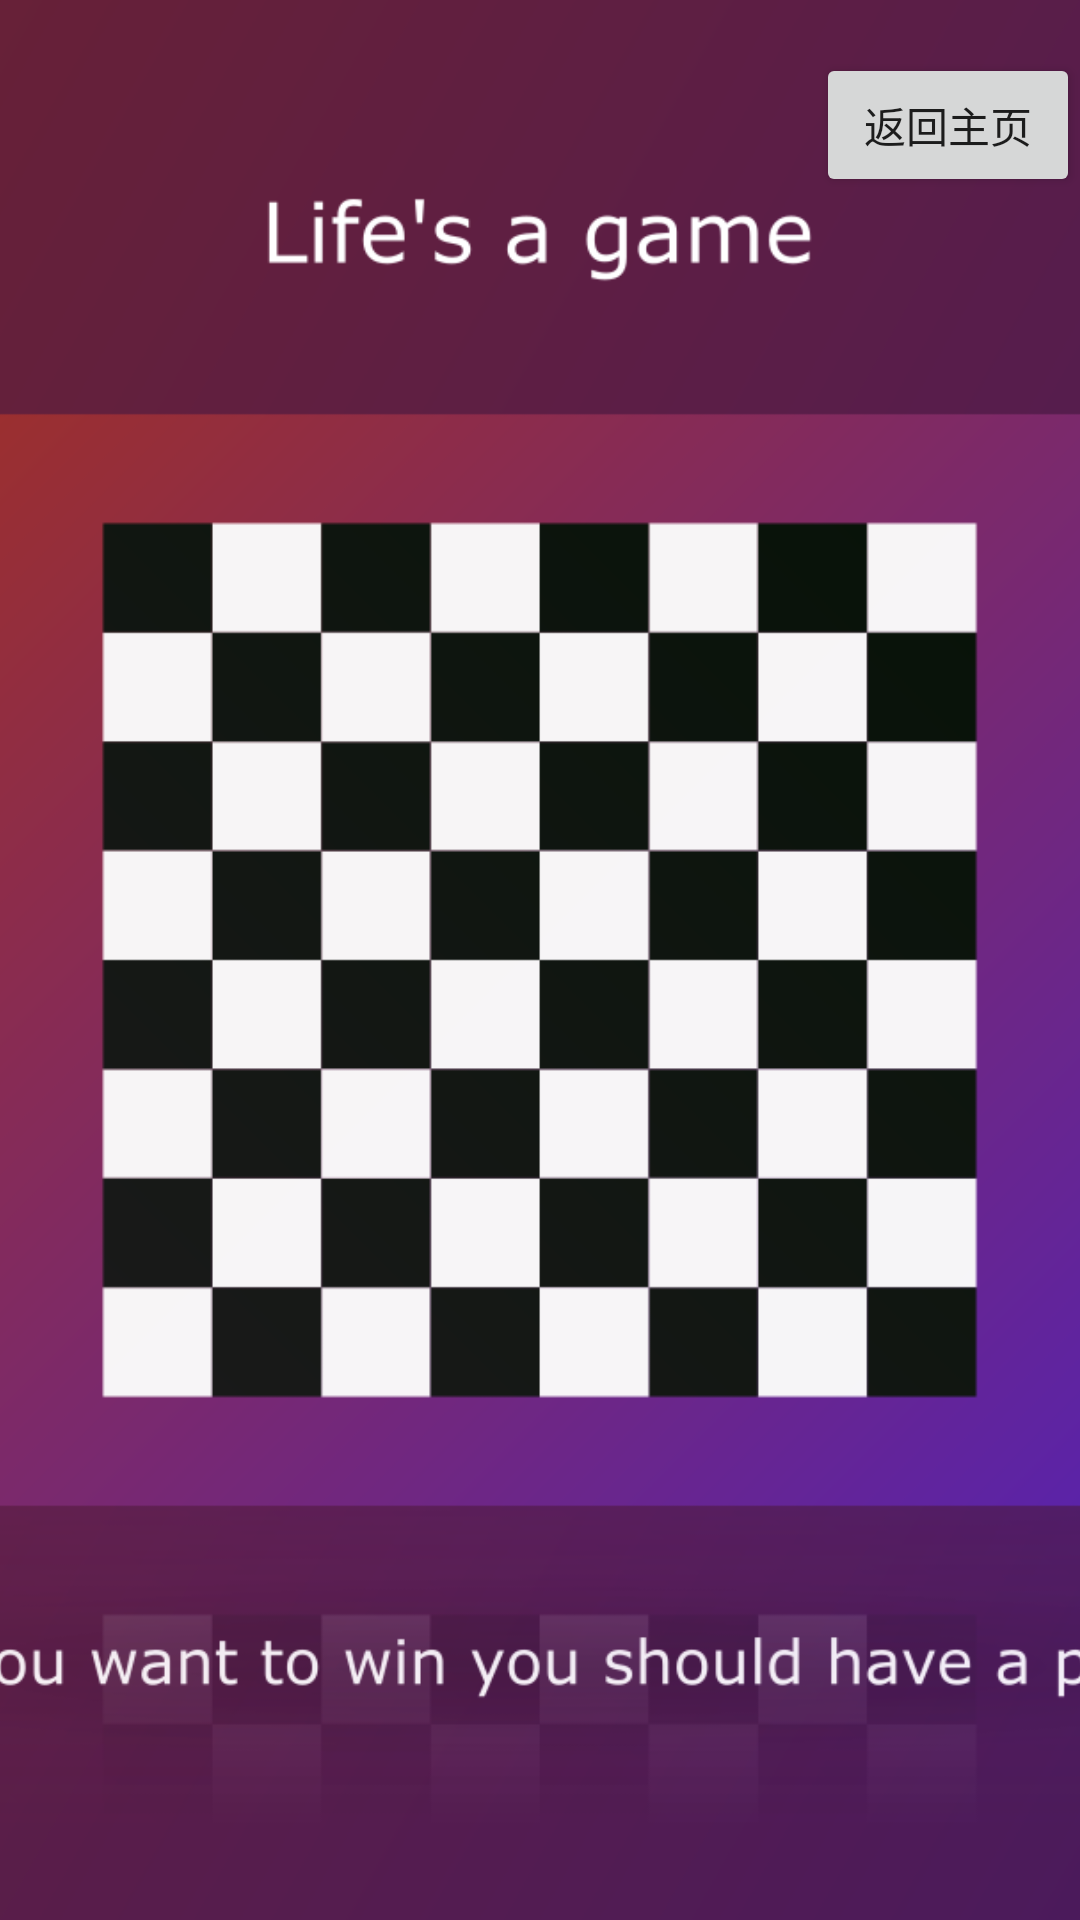

Reconstruct the res/layout file that produces this screen, plus the resources it refers to.
<!-- AndroidManifest.xml: application theme Theme.Twentysixthapril -->
<!-- res/layout/activity_game_chess.xml -->
<?xml version="1.0" encoding="utf-8"?>
<androidx.constraintlayout.widget.ConstraintLayout xmlns:android="http://schemas.android.com/apk/res/android"
    xmlns:app="http://schemas.android.com/apk/res-auto"
    xmlns:tools="http://schemas.android.com/tools"
    android:layout_width="match_parent"
    android:layout_height="match_parent"
    tools:context=".GameChessActivity">

    <ImageView
        android:layout_width="0dp"
        android:layout_height="match_parent"
        android:scaleType="centerCrop"
        android:src="@drawable/chessboard_chess"
        app:layout_constraintBottom_toBottomOf="parent"
        app:layout_constraintHorizontal_bias="0.5"
        app:layout_constraintLeft_toLeftOf="parent"
        app:layout_constraintRight_toRightOf="parent"
        app:layout_constraintTop_toTopOf="parent"
        app:layout_constraintVertical_bias="0.5"/>
    <Button
        android:onClick="finishGameChessActivity"
        android:id="@+id/bt_back"
        android:layout_width="wrap_content"
        android:layout_height="wrap_content"
        android:text="返回主页"
        app:layout_constraintBottom_toBottomOf="parent"
        app:layout_constraintHorizontal_bias="1"
        app:layout_constraintLeft_toLeftOf="parent"
        app:layout_constraintRight_toRightOf="parent"
        app:layout_constraintTop_toTopOf="parent"
        app:layout_constraintVertical_bias="0.03"/>

</androidx.constraintlayout.widget.ConstraintLayout>
<!-- resources referenced by this layout -->
<resources>
  <!-- drawable chessboard_chess: png bitmap (drawable-v24, 385613 bytes) -->
  <style name="Theme.Twentysixthapril" parent="Theme.MaterialComponents.DayNight.DarkActionBar">
          
          <item name="colorPrimary">@color/purple_500</item>
          <item name="colorPrimaryVariant">@color/purple_700</item>
          <item name="colorOnPrimary">@color/white</item>
          
          <item name="colorSecondary">@color/teal_200</item>
          <item name="colorSecondaryVariant">@color/teal_700</item>
          <item name="colorOnSecondary">@color/black</item>
          
          <item name="android:statusBarColor" tools:targetApi="l">?attr/colorPrimaryVariant</item>
          
      </style>
  <!-- not gathered from this repository: default colours our renderer supplied (Android Studio template values) -->
  <color name="purple_500">#FF6200EE</color>
  <color name="purple_700">#FF3700B3</color>
  <color name="teal_200">#FF03DAC5</color>
  <color name="teal_700">#FF018786</color>
  <color name="black">#FF000000</color>
  <color name="white">#FFFFFFFF</color>
</resources>
